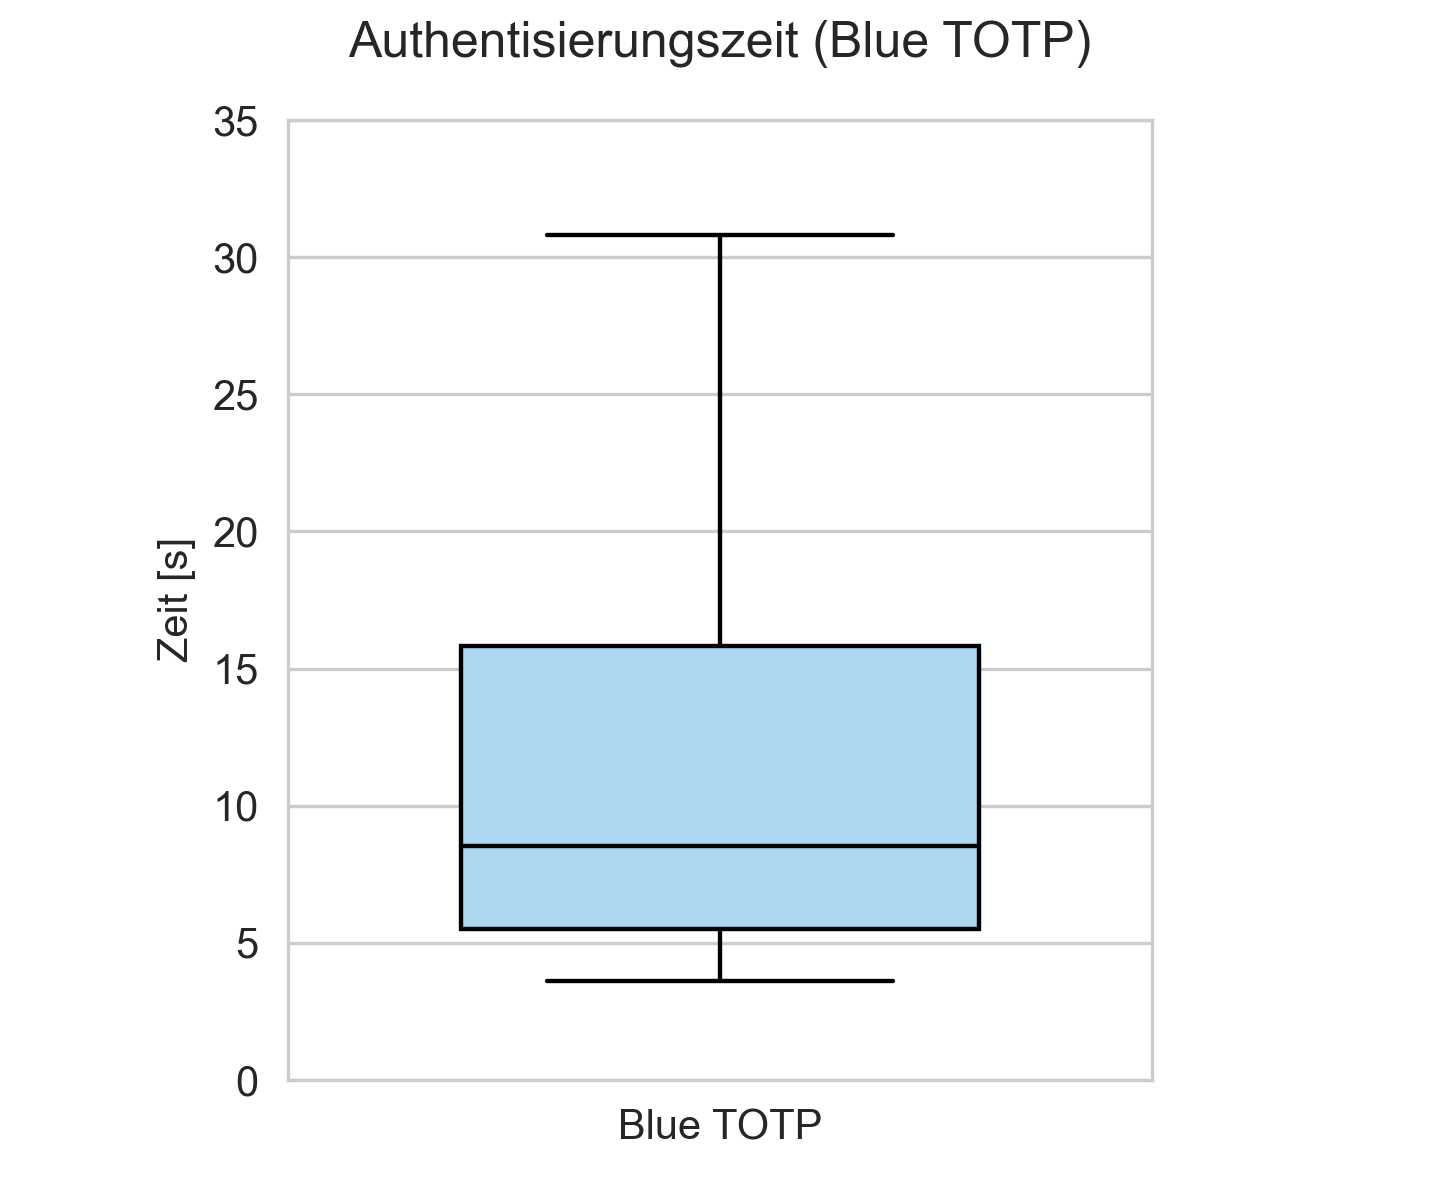

Values plotted in this chart, from the file beside it:
, time_totp
count, 59.0
mean, 15.89
std, 20.77
min, 3.625
25%, 5.523
50%, 8.52
75%, 15.84
max, 117.9
